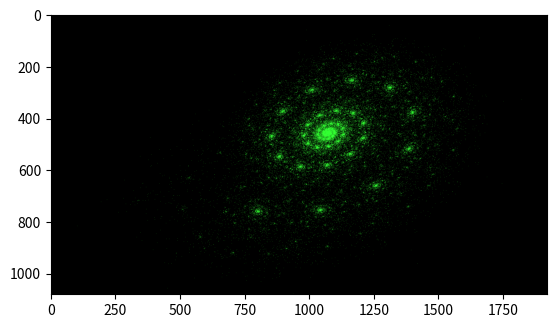

Generate this figure with matplotlib:
 # -*- coding: utf-8 -*-
from __future__ import print_function, absolute_import
import numpy as np
import matplotlib.pyplot as plt
import scipy.misc


class BarnsleyFern:
    def __init__(self,x,y):
        self.x = x
        self.y = y
        self.param = np.array([[0.    , 	0.       , 	0.       , 	0.16, 	0., 	0.   , 	0.01],
                              [0.85 , 	0.04    , 	-0.04   , 	0.85, 	0, 	1.60, 	0.85],
                              [0.20 , 	-0.26   ,	0.23    , 	0.22, 	0,	1.60, 	0.07],
                              [-0.15,	0.28    , 	0.26    , 	0.24, 	0, 	0.44, 	0.07]]) #a,b,c,d,e,f,p
        self.color= [50,255,50]#[random.randint(0,255),random.randint(0,255),random.randint(0,255)]
        self.proba = np.cumsum(self.param[:,6])

    def fx(self, ):
        r = np.random.uniform()
        if r < self.proba[0]:
            i=0
        elif self.proba[0] <= r < self.proba[1]:
            i=1
        elif self.proba[1] <= r < self.proba[2]:
            i=2
        else:
            i=3
        x= self.param[i,0]*self.x + self.param[i,1]*self.y + self.param[i,4]
        self.y = self.param[i,2]*self.x + self.param[i,3]*self.y + self.param[i,5]
        self.x=x


class Apply:
    def __init__(self):
        self.nbi=0
        self.height=1080
        self.width=1920
        self.nb_itermax = 100000
        self.x0 =0.
        self.y0 =0.
        imgmat = np.zeros((self.width,self.height,3), dtype=np.uint8)
        self.BF = BarnsleyFern(self.x0,self.y0)
        #self.BF.iter(self.nb_itermax,imgmat,self.width,self.height)
        # img = Image.fromarray(imgmat, 'RGB')
        self.F = plt.figure()
        self.Ax = plt.imshow( np.swapaxes(imgmat, 1, 0))
        self.F.show()
        plt.pause(0.1)
        self.a=0
        return

    def iter(self,n):
        x = np.zeros(n)
        y = np.zeros(n)
        for i in np.arange(n):
            self.BF.fx()
            x[i],y[i]=self.BF.x,self.BF.y
        return x,y

    def scale(self,x, y ,width,height):
        x-=x.min()
        y-=y.min()
        rx =(width-1)/ (x.max() - x.min())
        ry =(height-1)/ (y.max() - y.min())
        r=min(rx,ry)
        x = (x-((x.max() - x.min())/2.))*r +width/2.
        y = y *r
        return x, y

    def coloredimg(self,img,x,y):
        for i in range(x.shape[0]):
            img[int(np.floor(x[i])),int(np.floor(y[i])),:]=self.BF.color

    def update_BF(self, ):
        if self.a ==0:
            self.BF.param = np.array([[0.369938362134,-0.725445227135,-0.59419558835,0.382994817675,-0.567100227058,0.75672723699,0.123152610671],
                                      [-0.12144892169,-0.886481812208,-0.682014796488,-0.00262650043838,0.700919514644,-0.851205652918,0.739817238095],
                                      [-0.120914782942,-0.679529987472,0.758710026834,0.00370524127773,0.737900441755,0.420392756053,0.0196865477286],
                                      [-0.132144719332,0.431059942048,-0.699391308092,-0.426029332889,0.776911014709,0.145903793359,0.117343603505]]) #a,b,c,d,e,f,p
        elif self.a ==1:
            self.BF.param = np.array([-0.536472223408,-0.985344741187,-0.934614671845,0.0156907836514,0.67764690747,-0.853795837681,0.535689997424,-0.83019211459,0.563781742243,-0.220231081195,-0.515210066256,0.680432018315,-0.976305533921,0.0344250869989,0.847604002984,-0.55419139525,-0.824434422523,0.547231030908,-0.926431825853,0.594897767138,0.112913334968,-0.96817702593,-0.15828109748,0.542932400925,0.36289678967,-0.443794775715,0.0885088340748,0.316971580609]).reshape((4,7))
        elif self.a ==2:
            self.BF.param = np.array([0.462026360433,0.471965710931,-0.709676638322,0.143187383587,0.803396076021,0.926433083183,0.639790580723,-0.603482251053,0.130294490587,0.139611015434,-0.431497597682,0.587331102409,0.872654484697,0.0933839270776,0.245855706606,-0.942996541874,0.823031109341,0.0189201048244,0.0346688542947,-0.99164843728,0.0399160691528,0.502763504733,-0.164023398156,0.501071406843,0.249478084134,-0.0278194746493,-0.164128744856,0.226909423047]).reshape((4,7))

        elif self.a ==3:
            self.BF.param = np.array([0.267034125584,0.960106768331,-0.326356176577,-0.301721189954,-0.655750036376,0.076046899162,0.0577997350685,0.538414508122,-0.688364609266,-0.511669181433,-0.649567827355,0.583789808697,0.19960787875,0.911478466228,0.22483076452,0.782794016508,-0.064114183293,-0.0318871069645,-0.399811771695,-0.103014421355,0.0082366906758,-0.319482753804,0.326139534803,0.862394185046,-0.917550366169,0.778941727024,-0.458773793292,0.0224851080275]).reshape((4,7))
        elif self.a ==4:
            self.BF.param = np.array([-0.719012842035,0.62731447739,-0.193015642788,0.924647752692,0.00792879828921,0.530067132111,0.0592473291775,0.182330092367,-0.113585064223,0.0778547101873,-0.447355973414,0.0864623930048,0.127811489909,0.195964772196,0.471298995825,-0.78744591803,0.0469415266978,-0.463772043579,0.0790920569046,0.520190185733,0.390269652737,0.922174956701,-0.557988174878,0.126104099441,0.753875995612,0.3665273361,-0.2568864018,0.35451824589]).reshape((4,7))
        elif self.a ==5:
             self.BF.param = np.array([0.65531331947,0.808141076353,-0.258469976777,0.457803082064,0.720887222099,-0.268721793494,0.569147134101,-0.130177735647,0.315164435106,0.29458769343,-0.336545748162,-0.331574221273,0.330201148389,0.033483879357,-0.330146882814,0.47239786306,-0.504803218269,0.052390268529,-0.70953376214,-0.804907352603,0.110148253202,0.161867399739,-0.306402513093,0.0576925714804,0.809941268462,0.252868918565,0.4587982107,0.28722073334]).reshape((4,7))
        elif self.a ==6:
            self.BF.param = np.array([-0.819838892441,0.567364300058,-0.121112153792,-0.74567268783,0.169747504206,-0.262223058736,0.0334495455118,0.905597008303,-0.714464980371,0.378525783051,0.645341595076,0.117168334013,-0.102772825705,0.966075229762,0.0704319070083,-0.489431842798,-0.985363995389,-0.113499475224,0.892379538756,0.282592783579,0.000114344104177,-0.68138505124,-0.939779556595,0.302810501715,-0.497112386355,-0.48838500258,-0.379565727035,0.00036088062196]).reshape((4,7))

        else:
            self.a=-2
        print(self.a)
        # self.color= [random.randint(0,255),random.randint(0,255),random.randint(0,255)]
        self.BF.proba = np.cumsum(self.BF.param[:,6])
        self.BF.x = self.x0
        self.BF.y = self.y0
        imgmat = np.zeros((self.width,self.height,3), dtype=np.uint8)
        x,y=self.iter(self.nb_itermax)
        x,y=self.scale(x, y ,self.width,self.height)
        self.coloredimg(imgmat,x,y)

        self.Ax.set_data(np.flip(np.swapaxes(imgmat, 1, 0),0))
        plt.pause(0.1)
        self.nbi+=1
        self.a +=1
        # scipy.misc.imsave('BF'+str(self.nbi).zfill(5)+'.png', np.flip(np.swapaxes(imgmat, 1, 0),0))
        return


root = Apply()
i=0
while root.a>=0:
    root.update_BF()
